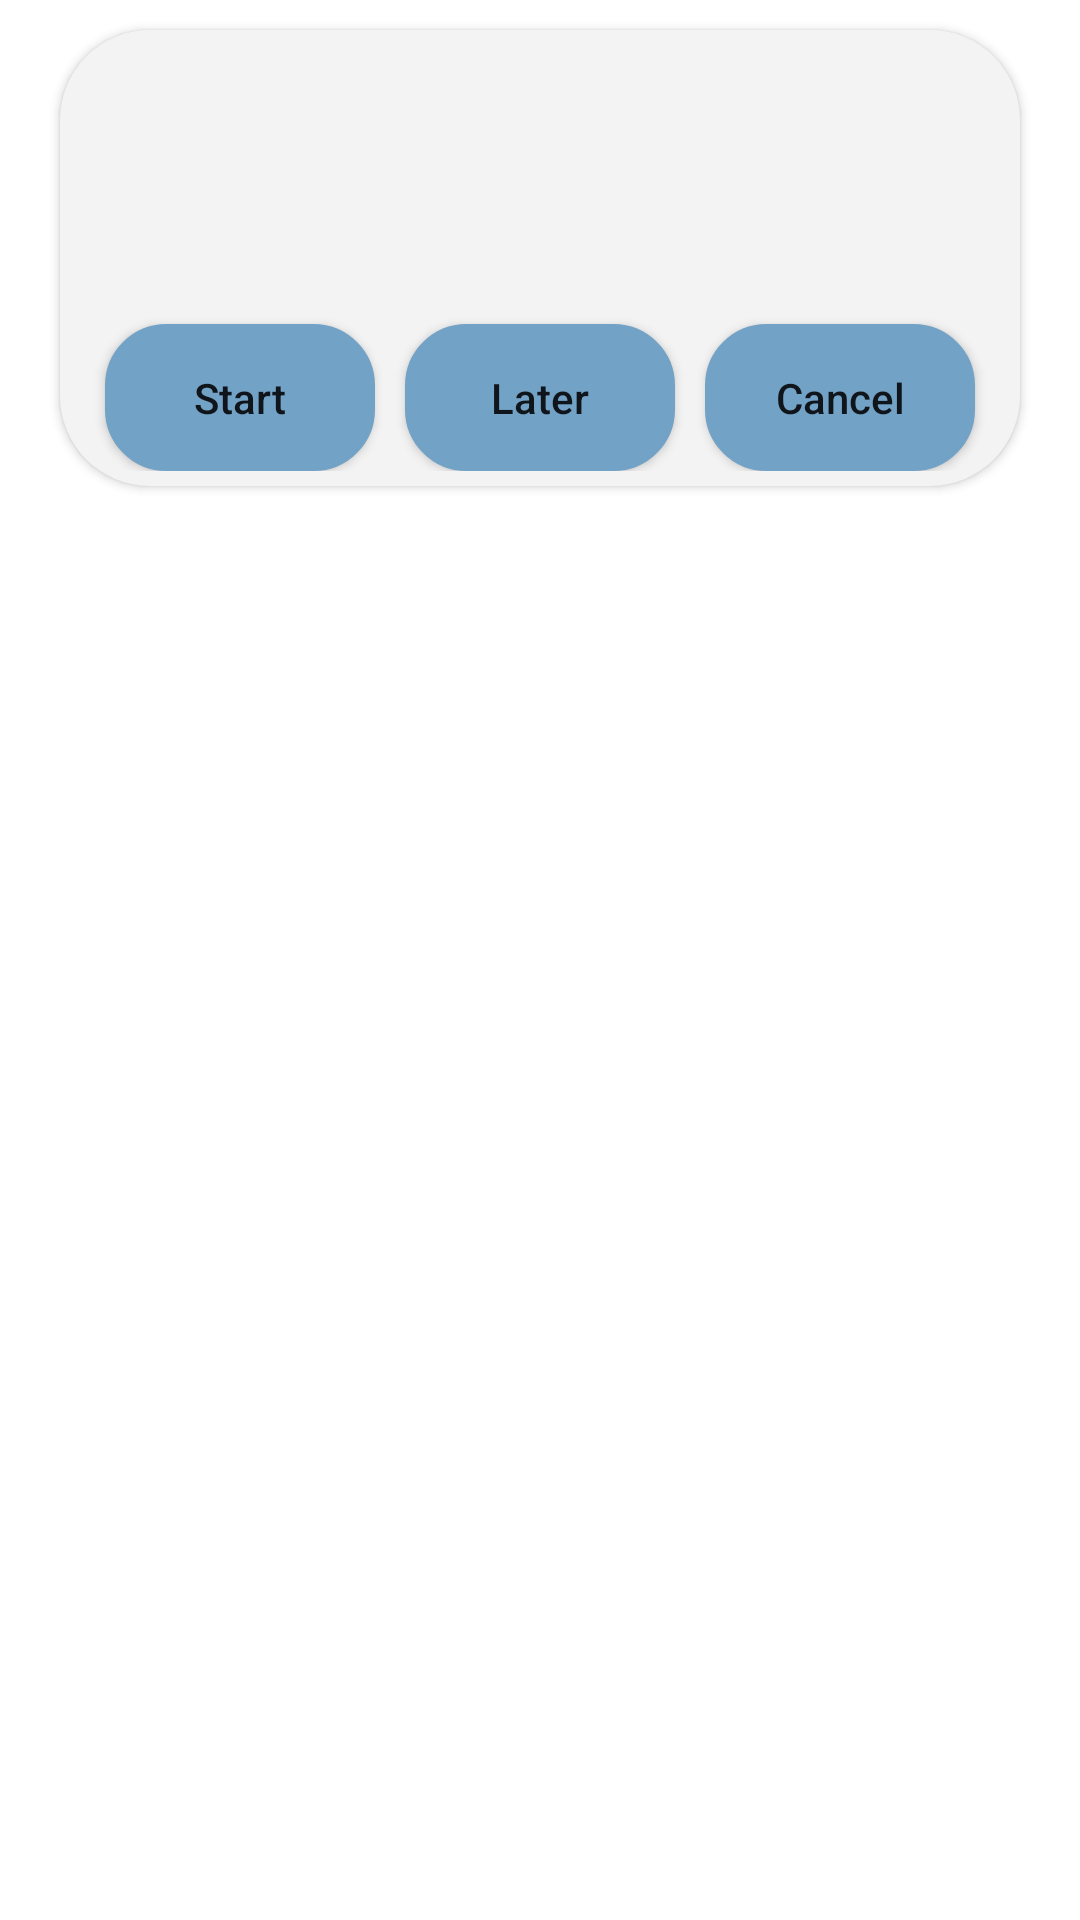

Layout XML and referenced resources for this Android screen:
<!-- AndroidManifest.xml: activity theme TransparentTheme -->
<!-- res/layout/alert_dialog.xml -->
<?xml version="1.0" encoding="utf-8"?>
<layout xmlns:android="http://schemas.android.com/apk/res/android"
    xmlns:app="http://schemas.android.com/apk/res-auto"
    xmlns:tools="http://schemas.android.com/tools">

    <androidx.constraintlayout.widget.ConstraintLayout
        android:layout_width="match_parent"
        android:layout_height="match_parent"
        android:background="@android:color/transparent">

        <androidx.cardview.widget.CardView
            android:id="@+id/cv_alert_dialog"
            android:layout_width="match_parent"
            android:layout_height="wrap_content"
            android:layout_marginStart="20dp"
            android:layout_marginTop="10dp"
            android:layout_marginEnd="20dp"
            android:backgroundTint="@color/lighterGrey"
            app:cardCornerRadius="30dp"
            app:layout_constraintEnd_toEndOf="parent"
            app:layout_constraintStart_toStartOf="parent"
            app:layout_constraintTop_toTopOf="parent">


            <androidx.constraintlayout.widget.ConstraintLayout
                android:id="@+id/cl_alert_dialog"
                android:layout_width="match_parent"
                android:layout_height="wrap_content"
                android:layout_marginStart="5dp"
                android:layout_marginTop="5dp"
                android:layout_marginEnd="5dp"
                android:layout_marginBottom="5dp"
                app:layout_constraintBottom_toBottomOf="@+id/cv_alert_dialog">

                <TextView
                    android:id="@+id/notification_title"
                    android:layout_width="match_parent"
                    android:layout_height="wrap_content"
                    android:layout_marginStart="10dp"
                    android:layout_marginTop="20dp"
                    android:layout_marginEnd="10dp"
                    app:layout_constraintEnd_toEndOf="parent"
                    app:layout_constraintHorizontal_bias="0.5"
                    app:layout_constraintStart_toStartOf="parent"
                    app:layout_constraintTop_toTopOf="parent"
                    tools:text="Notification Title" />

                <TextView
                    android:id="@+id/notification_text"
                    android:layout_width="match_parent"
                    android:layout_height="wrap_content"
                    android:layout_marginStart="10dp"
                    android:layout_marginTop="10dp"
                    android:layout_marginEnd="10dp"
                    app:layout_constraintEnd_toEndOf="parent"
                    app:layout_constraintHorizontal_bias="0.5"
                    app:layout_constraintStart_toStartOf="parent"
                    app:layout_constraintTop_toBottomOf="@+id/notification_title"
                    tools:text="Notification Text" />

                <androidx.appcompat.widget.AppCompatButton
                    android:id="@+id/btn_begin_trip_alert"
                    android:layout_width="0dp"
                    android:layout_height="wrap_content"
                    android:layout_marginStart="10dp"
                    android:background="@drawable/rounded_button"
                    android:backgroundTint="@color/blue"
                    android:paddingStart="15dp"
                    android:paddingTop="15dp"
                    android:paddingEnd="15dp"
                    android:paddingBottom="15dp"
                    android:text="Start"
                    android:textAlignment="center"
                    android:textAllCaps="false"
                    android:textSize="14sp"
                    app:layout_constraintBaseline_toBaselineOf="@+id/btn_later_alert"
                    app:layout_constraintEnd_toStartOf="@+id/btn_later_alert"
                    app:layout_constraintHorizontal_bias="0.5"
                    app:layout_constraintStart_toStartOf="parent" />

                <androidx.appcompat.widget.AppCompatButton
                    android:id="@+id/btn_later_alert"
                    android:layout_width="0dp"
                    android:layout_height="wrap_content"
                    android:layout_marginStart="10dp"
                    android:layout_marginTop="25dp"
                    android:background="@drawable/rounded_button"
                    android:paddingStart="15dp"
                    android:paddingTop="15dp"
                    android:paddingEnd="15dp"
                    android:paddingBottom="15dp"
                    android:text="Later"
                    android:textAlignment="center"
                    android:textAllCaps="false"
                    app:layout_constraintBottom_toBottomOf="parent"
                    app:layout_constraintEnd_toStartOf="@+id/btn_cancel_alert"
                    app:layout_constraintHorizontal_bias="0.5"
                    app:layout_constraintStart_toEndOf="@+id/btn_begin_trip_alert"
                    app:layout_constraintTop_toBottomOf="@+id/notification_text"
                    app:layout_constraintVertical_bias="0.0" />

                <androidx.appcompat.widget.AppCompatButton
                    android:id="@+id/btn_cancel_alert"
                    android:layout_width="0dp"
                    android:layout_height="wrap_content"
                    android:layout_marginStart="10dp"
                    android:layout_marginEnd="10dp"
                    android:background="@drawable/rounded_button"
                    android:paddingStart="15dp"
                    android:paddingTop="15dp"
                    android:paddingEnd="15dp"
                    android:paddingBottom="15dp"
                    android:text="Cancel"
                    android:textAlignment="center"
                    android:textAllCaps="false"
                    app:layout_constraintBaseline_toBaselineOf="@+id/btn_later_alert"
                    app:layout_constraintEnd_toEndOf="parent"
                    app:layout_constraintHorizontal_bias="0.5"
                    app:layout_constraintStart_toEndOf="@+id/btn_later_alert" />


            </androidx.constraintlayout.widget.ConstraintLayout>

        </androidx.cardview.widget.CardView>
    </androidx.constraintlayout.widget.ConstraintLayout>
</layout>
<!-- resources referenced by this layout -->
<resources>
  <color name="blue">#72a2c6</color>
  <color name="lighterGrey">#f3f3f3</color>
  <!-- drawable rounded_button (drawable) -->
  <?xml version="1.0" encoding="utf-8"?>
  <selector android:shape="rectangle" xmlns:android="http://schemas.android.com/apk/res/android">
      <item android:state_enabled="true" android:state_focused="true">
          <shape android:shape="rectangle">
              <solid android:color="@color/blue"/>
              <corners android:radius="20dp"/>
              <stroke android:color="@color/blue" android:width="1dp"/>
          </shape>
      </item>
  
      <item android:state_enabled="true">
          <shape android:shape="rectangle">
              <solid android:color="@color/blue"/>
              <corners android:radius="20dp"/>
              <stroke android:color="@color/blue" android:width="1dp"/>
          </shape>
      </item>
  </selector>
  <style name="TransparentTheme" parent="Theme.AppCompat.Light">
          <item name="android:windowIsTranslucent">true</item>
          <item name="android:windowBackground">@android:color/transparent</item>
          <item name="windowNoTitle">true</item>
          <item name="windowActionBar">false</item>
      </style>
</resources>
